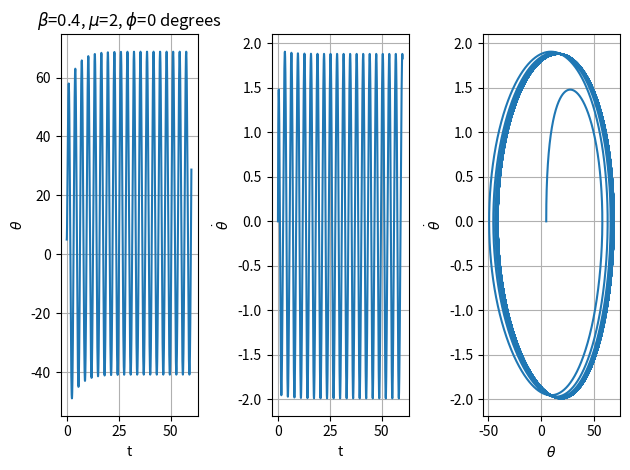

Generate this figure with matplotlib:
from scipy.integrate import odeint
import numpy as np
import matplotlib.pyplot as plt

def pencil(y, t, beta, mu, phi):
	theta, dottheta = y
	return np.array([ dottheta, 10*np.cos(2*t)-5*dottheta -theta + beta*mu*np.sin(mu*t+phi)*dottheta/(1+beta*np.cos(mu*t+phi)) ])

t = np.arange(0, 60, 0.001)

beta=0.4
mu=2
phi=0
theta0=5*np.pi/180

track = odeint(pencil, (theta0, 0), t, args=(beta,mu,phi))

theta, dottheta=track[:,0], track[:,1]

fig = plt.figure()
ax = fig.add_subplot(131)
ax.plot(t, theta*180/np.pi, '-')
#ax.plot(t, theta0*180/np.pi*np.exp(beta*t/2), '-')
ax.set_xlabel('t')
ax.set_ylabel(r'$\theta$')
ax.grid(True)
ax.set_title( r'$\beta$='+str(beta) +r', $\mu$='+str(round(mu)) +r', $\phi$='+str(round(phi/np.pi*180)) +' degrees')

ax = fig.add_subplot(132)
ax.plot(t, dottheta, '-')
ax.set_xlabel('t')
ax.set_ylabel(r'$\dot\theta$')
ax.grid(True)

ax = fig.add_subplot(133)
ax.plot(theta*180/np.pi, dottheta, '-')
ax.set_xlabel(r'$\theta$')
ax.set_ylabel(r'$\dot\theta$')
ax.grid(True)

plt.tight_layout()
plt.show()